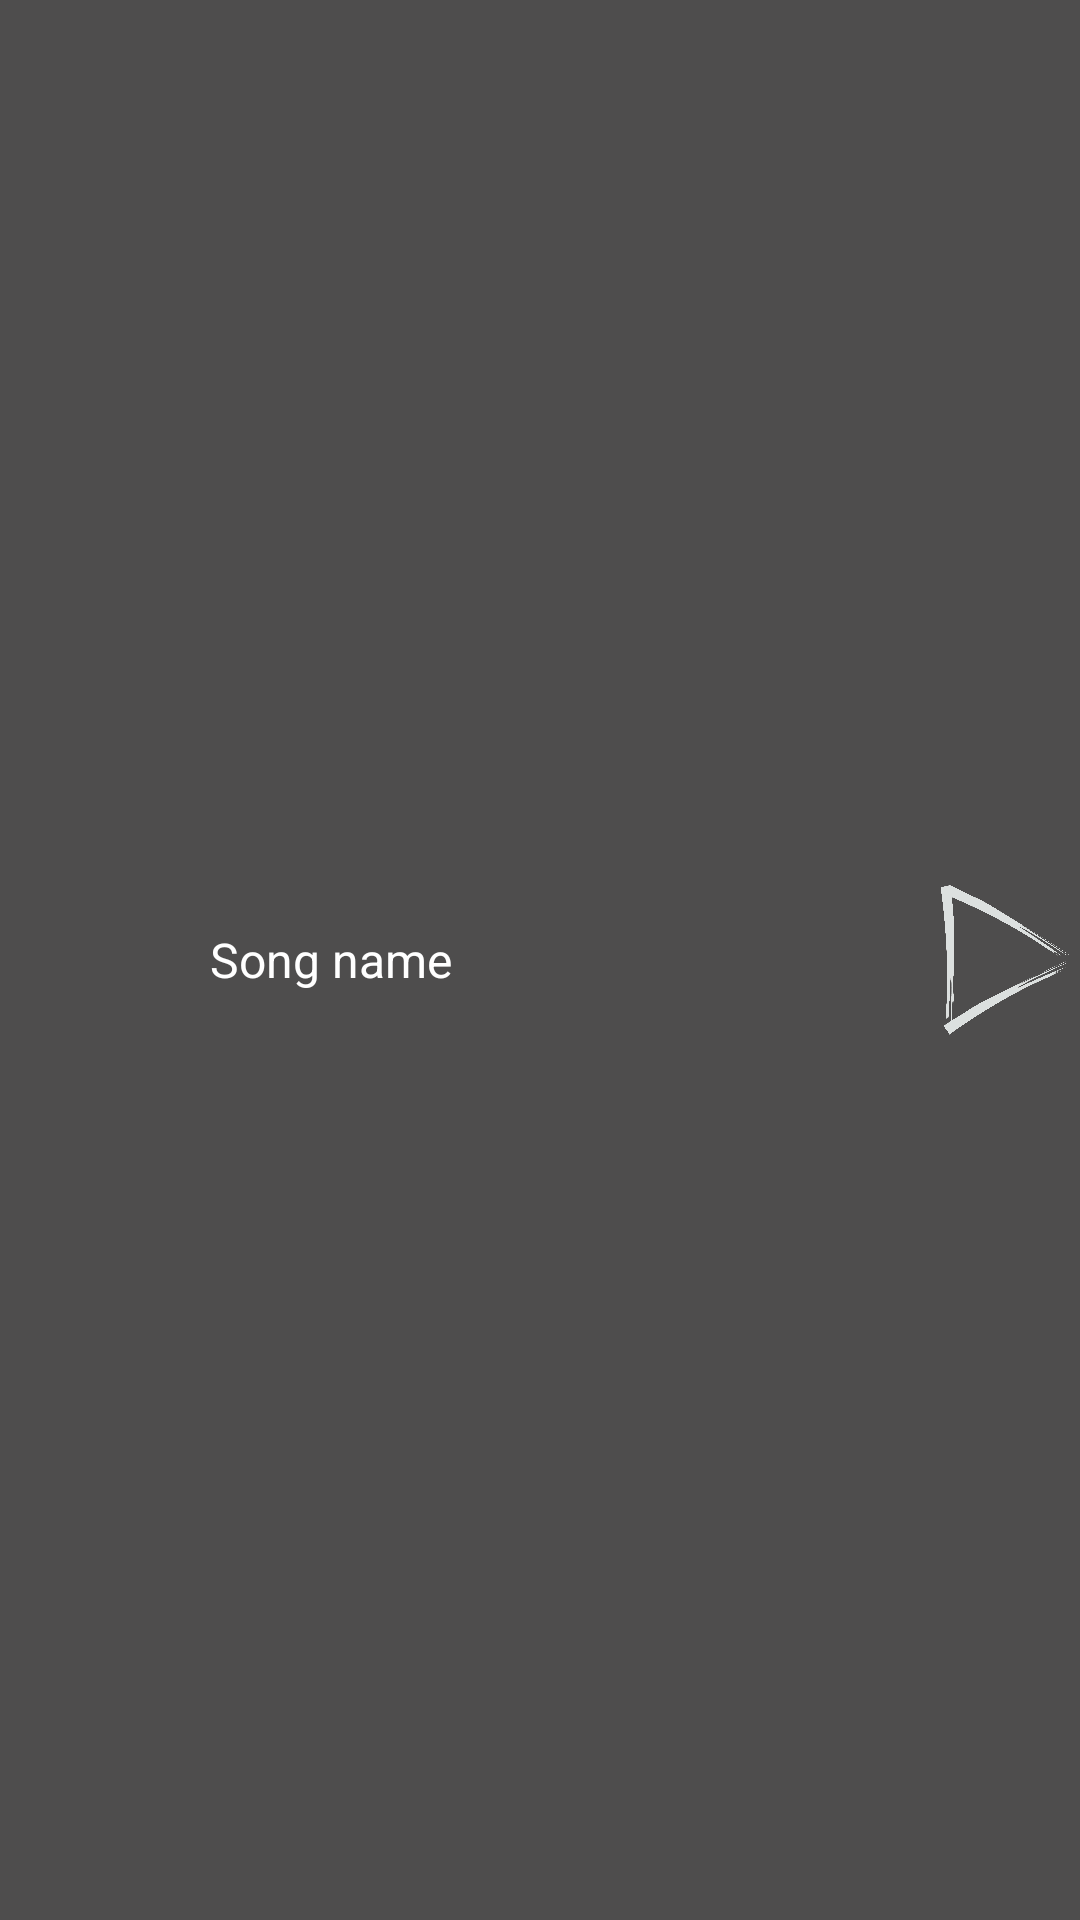

Layout XML and referenced resources for this Android screen:
<!-- AndroidManifest.xml: application theme Theme.Warble -->
<!-- res/layout/bottom_song_playing.xml -->
<?xml version="1.0" encoding="utf-8"?>
<RelativeLayout xmlns:android="http://schemas.android.com/apk/res/android"
    android:orientation="horizontal"
    android:layout_gravity="bottom"
    android:layout_alignParentBottom="true"
    android:layout_width="match_parent"
    android:layout_height="wrap_content"
    android:background="@color/lightgrey">

    <ImageView
        android:id="@+id/bottom_song_image"
        android:layout_width="60dp"
        android:layout_height="60dp"
        android:src="@mipmap/ic_launcher"
        android:layout_centerVertical="true"
        android:layout_alignParentStart="true"
        android:layout_margin="5dp"/>

    <TextView
        android:id="@+id/bottom_song_name"
        android:layout_width="wrap_content"
        android:layout_height="wrap_content"
        android:text="Song name"
        android:layout_toEndOf="@+id/bottom_song_image"
        android:layout_toStartOf="@+id/bottom_play_pause_button"
        android:layout_centerVertical="true"
        android:textSize="16sp"
        android:textColor="@color/white"/>

    <ImageView
        android:id="@+id/bottom_play_pause_button"
        android:layout_width="50dp"
        android:layout_height="50dp"
        android:src="@drawable/play"
        android:layout_centerVertical="true"
        android:layout_alignParentEnd="true"/>

</RelativeLayout>
<!-- resources referenced by this layout -->
<resources>
  <color name="lightgrey">#4E4D4D</color>
  <color name="white">#FFFFFFFF</color>
  <!-- drawable play: png bitmap (drawable, 356499 bytes) -->
  <style name="Theme.Warble" parent="Theme.MaterialComponents.DayNight.DarkActionBar">
          
          <item name="colorPrimary">@color/purple_500</item>
          <item name="colorPrimaryVariant">@color/purple_700</item>
          <item name="colorOnPrimary">@color/white</item>
          
          <item name="colorSecondary">@color/teal_200</item>
          <item name="colorSecondaryVariant">@color/teal_700</item>
          <item name="colorOnSecondary">@color/black</item>
          
          <item name="android:statusBarColor" tools:targetApi="l">@color/darkgrey_primarybg</item>
          
      </style>
  <color name="purple_500">#FF6200EE</color>
  <color name="purple_700">#FF3700B3</color>
  <color name="teal_200">#FF03DAC5</color>
  <color name="teal_700">#FF018786</color>
  <color name="black">#FF000000</color>
  <color name="darkgrey_primarybg">#292929</color>
</resources>
